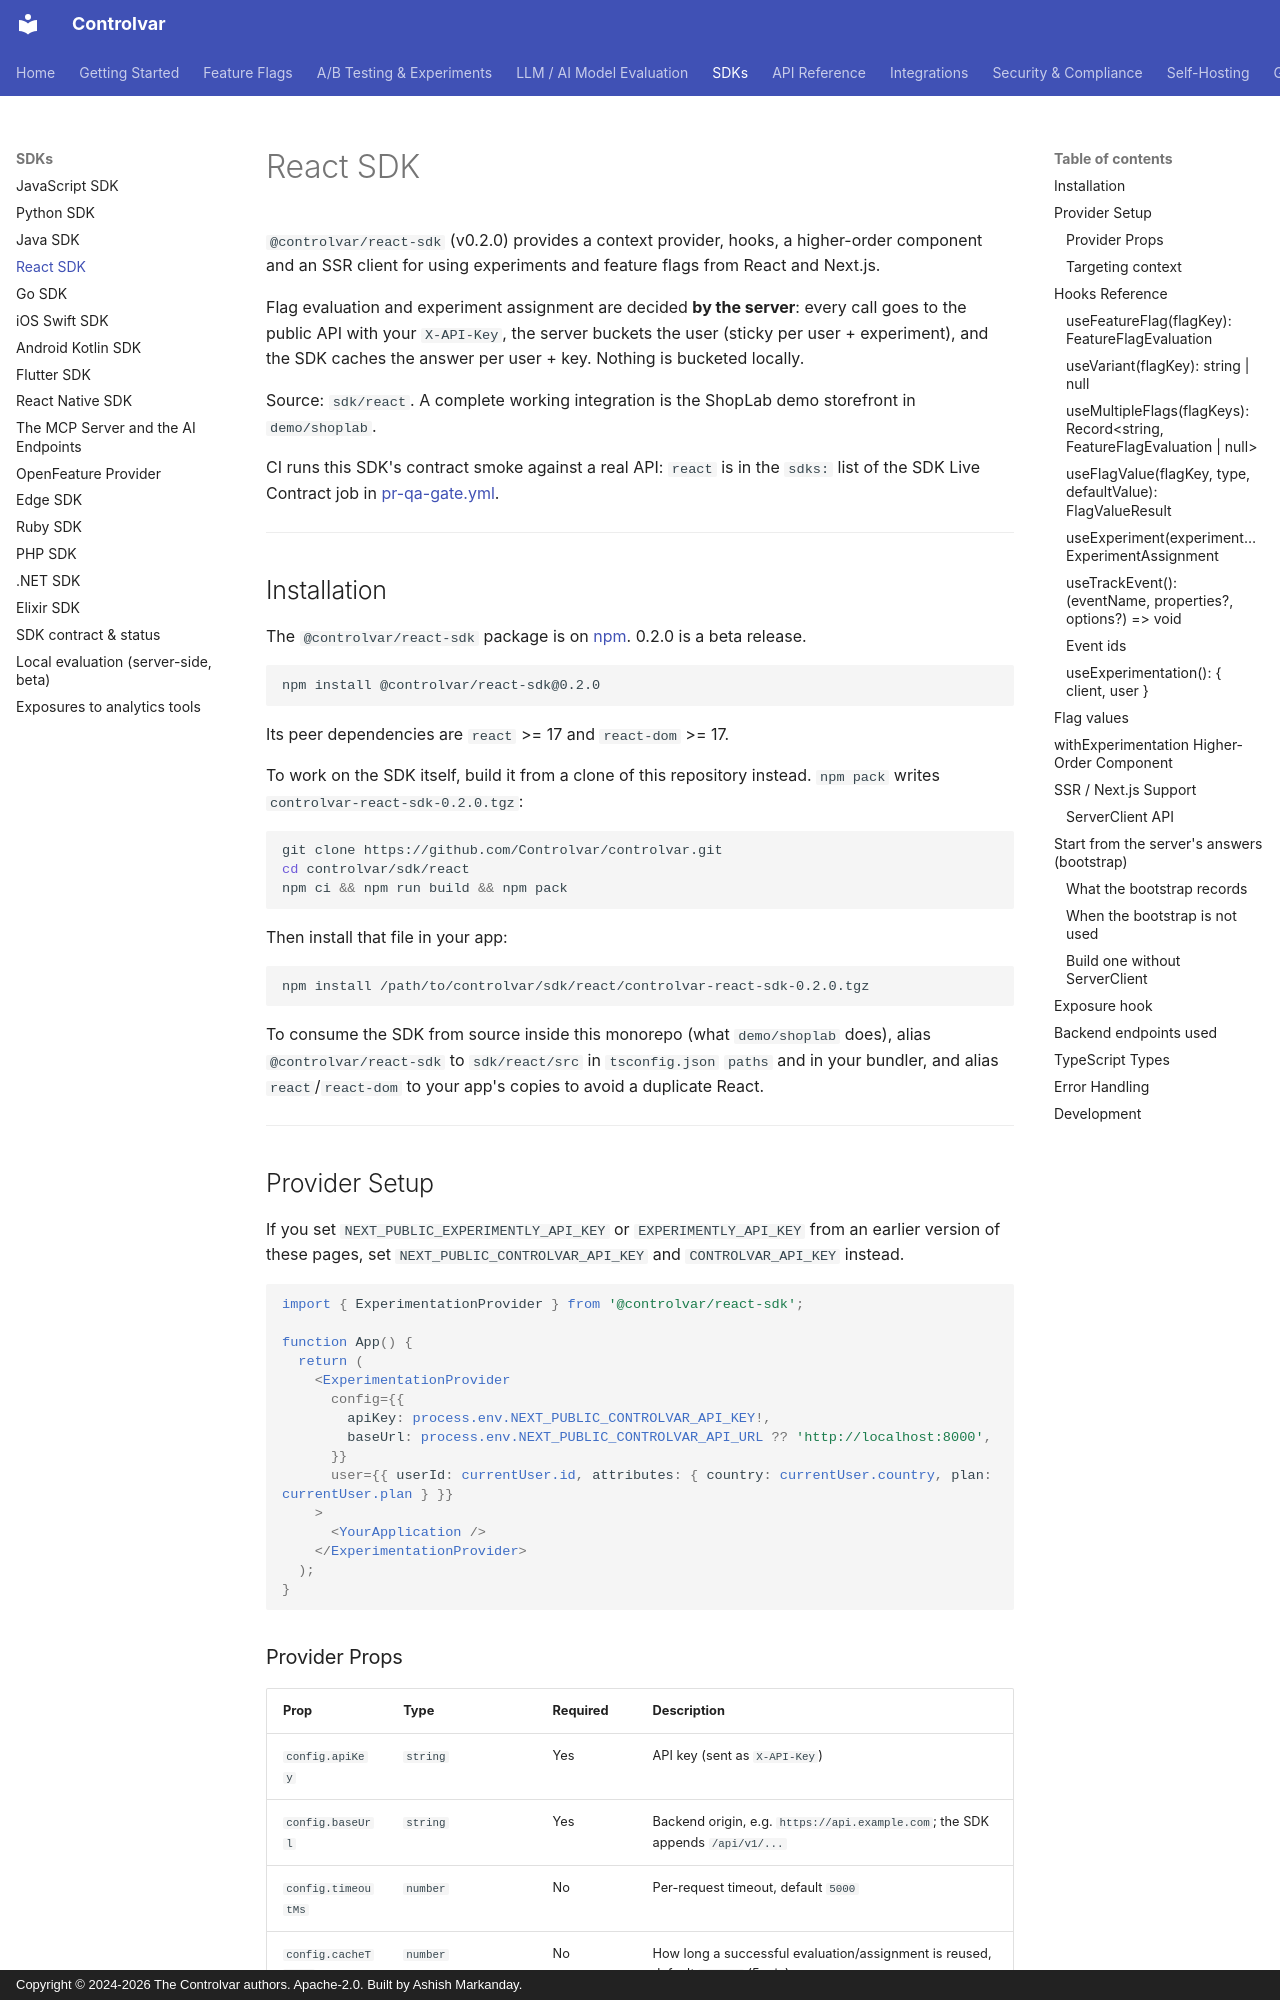

repository: Controlvar/controlvar · page: sdk/react/index.html · generator: mkdocs · copyright: Copyright © 2024-2026 The Controlvar authors. Apache-2.0. Built by Ashish Markanday.

# React SDK

`@controlvar/react-sdk` (v0.2.0) provides a context provider, hooks, a higher-order
component and an SSR client for using experiments and feature flags from React and Next.js.

Flag evaluation and experiment assignment are decided **by the server**: every call goes to the
public API with your `X-API-Key`, the server buckets the user (sticky per user + experiment), and
the SDK caches the answer per user + key. Nothing is bucketed locally.

Source: `sdk/react`. A complete working integration is the ShopLab demo storefront in
`demo/shoplab`.

CI runs this SDK's contract smoke against a real API: `react` is in the `sdks:` list of the
SDK Live Contract job in [pr-qa-gate.yml](https://github.com/Controlvar/controlvar/blob/main/.github/workflows/pr-qa-gate.yml).

---

## Installation

The `@controlvar/react-sdk` package is on [npm](https://www.npmjs.com/package/@controlvar/react-sdk).
0.2.0 is a beta release.

```bash
npm install @controlvar/react-sdk@0.2.0
```

Its peer dependencies are `react` >= 17 and `react-dom` >= 17.

To work on the SDK itself, build it from a clone of this repository instead. `npm pack` writes
`controlvar-react-sdk-0.2.0.tgz`:

```bash
git clone https://github.com/Controlvar/controlvar.git
cd controlvar/sdk/react
npm ci && npm run build && npm pack
```

Then install that file in your app:

```bash
npm install /path/to/controlvar/sdk/react/controlvar-react-sdk-0.2.0.tgz
```

To consume the SDK from source inside this monorepo (what `demo/shoplab` does), alias
`@controlvar/react-sdk` to `sdk/react/src` in `tsconfig.json` `paths` and in
your bundler, and alias `react`/`react-dom` to your app's copies to avoid a duplicate React.

---

## Provider Setup

If you set `NEXT_PUBLIC_EXPERIMENTLY_API_KEY` or `EXPERIMENTLY_API_KEY` from an earlier version of these pages, set `NEXT_PUBLIC_CONTROLVAR_API_KEY` and `CONTROLVAR_API_KEY` instead.

```tsx
import { ExperimentationProvider } from '@controlvar/react-sdk';

function App() {
  return (
    <ExperimentationProvider
      config={{
        apiKey: process.env.NEXT_PUBLIC_CONTROLVAR_API_KEY!,
        baseUrl: process.env.NEXT_PUBLIC_CONTROLVAR_API_URL ?? 'http://localhost:8000',
      }}
      user={{ userId: currentUser.id, attributes: { country: currentUser.country, plan: currentUser.plan } }}
    >
      <YourApplication />
    </ExperimentationProvider>
  );
}
```
